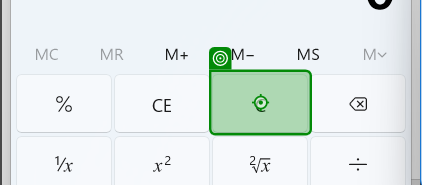
Workflow: calculator

Step 1: click on the button 'Clear' in window 'Calculator' (applicationframehost.exe)

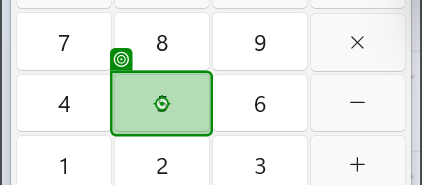
Step 2: click on the button in window 'Calculator' (applicationframehost.exe)

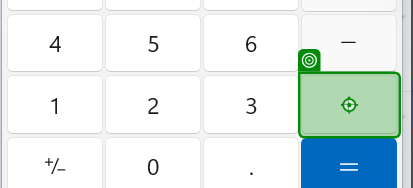
Step 3: click on the button 'Plus' in window 'Calculator' (applicationframehost.exe)

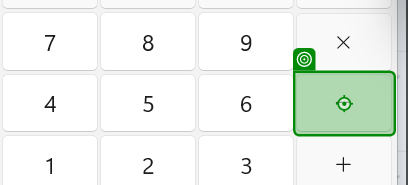
Step 4: click on the button 'Minus' in window 'Calculator' (applicationframehost.exe)

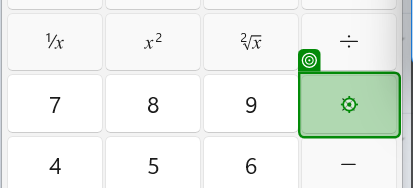
Step 5: click on the button 'Multiply by' in window 'Calculator' (applicationframehost.exe)

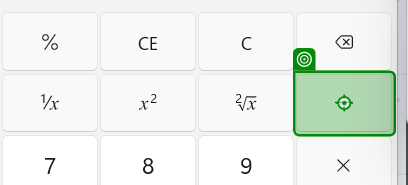
Step 6: click on the button 'Divide by' in window 'Calculator' (applicationframehost.exe)

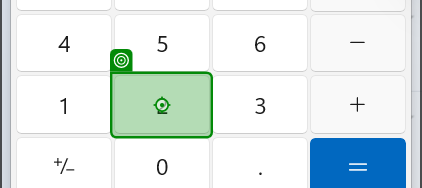
Step 7: click on the button in window 'Calculator' (applicationframehost.exe)

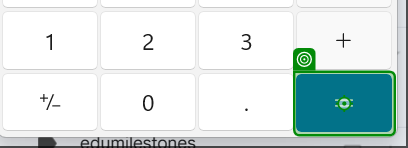
Step 8: click on the button 'Equals' in window 'Calculator' (applicationframehost.exe)

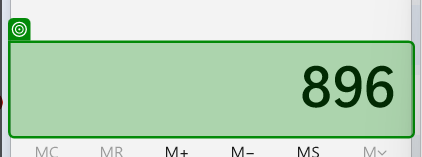
Step 9: get-text from the text 'Display is *' in window 'Calculator' (applicationframehost.exe)
